Run: headless pygame with SDL's dummy video driver; simulated clock (each Clock.tick advances the game by its frame time, no real sleeping); random seed 0; keys injected as events and as key.get_pressed() state; no mouse input.
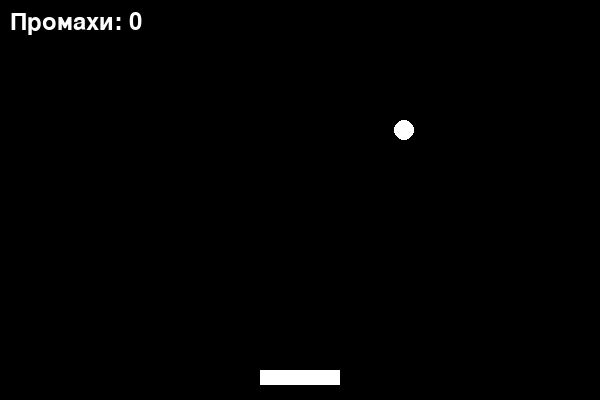
Frame 1 of 4 · flips 1–60 · no input
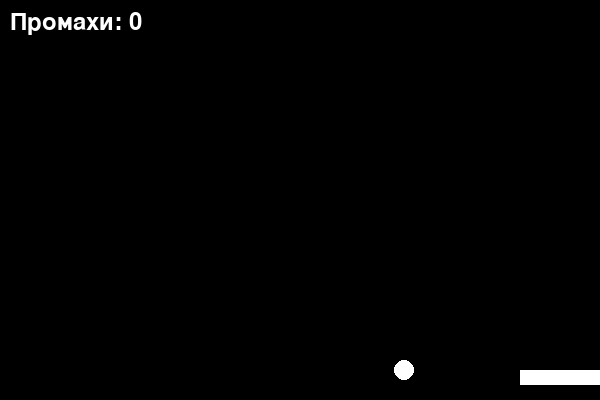
Frame 2 of 4 · flips 61–180 · tapped SPACE, RETURN · held RIGHT (→), D
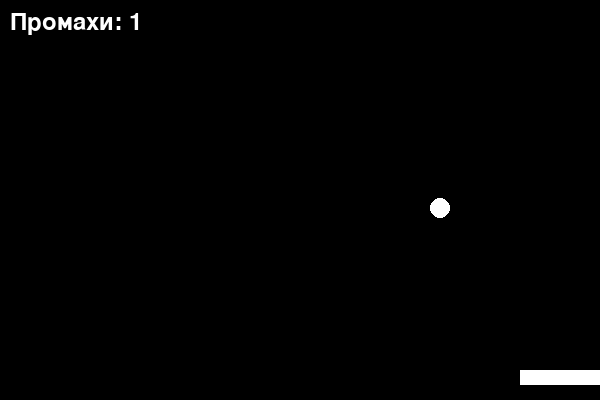
Frame 3 of 4 · flips 181–300 · held DOWN (↓), S
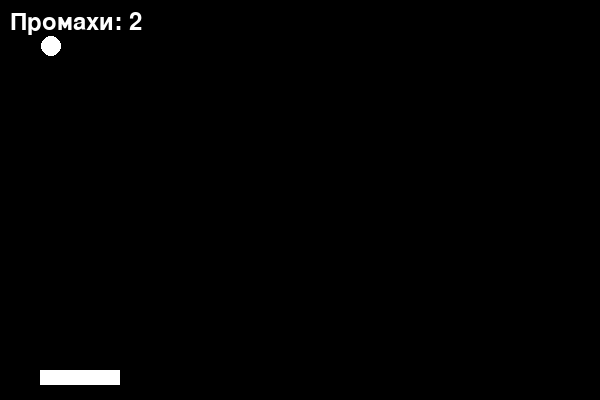
Frame 4 of 4 · flips 301–420 · held LEFT (←), A, UP (↑), W

The pygame program that drew these frames:

import pygame
import random

# ініціалізація
pygame.init()

WIDTH, HEIGHT = 600, 400
screen = pygame.display.set_mode((WIDTH, HEIGHT))
pygame.display.set_caption("М'яч — кінець гри")

WHITE = (255, 255, 255)
BLACK = (0, 0, 0)

clock = pygame.time.Clock()
font = pygame.font.SysFont(None, 36)

# гравець
player = pygame.Rect(WIDTH // 2 - 40, HEIGHT - 30, 80, 15)
player_speed = 4   # повільний рух

# м'яч
ball = pygame.Rect(random.randint(0, WIDTH - 20), 0, 20, 20)
ball_speed = 2     # повільне падіння

misses = 0
MAX_MISSES = 3
game_over = False

running = True
while running:
    clock.tick(30)  # уповільнення всієї гри

    for event in pygame.event.get():
        if event.type == pygame.QUIT:
            running = False

    keys = pygame.key.get_pressed()
    if not game_over:
        if keys[pygame.K_LEFT] and player.left > 0:
            player.x -= player_speed
        if keys[pygame.K_RIGHT] and player.right < WIDTH:
            player.x += player_speed

        # рух м'яча
        ball.y += ball_speed

        # зловили м'яч
        if ball.colliderect(player):
            ball.x = random.randint(0, WIDTH - 20)
            ball.y = 0

        # промах
        elif ball.top > HEIGHT:
            misses += 1
            ball.x = random.randint(0, WIDTH - 20)
            ball.y = 0

            if misses >= MAX_MISSES:
                game_over = True

    # малювання
    screen.fill(BLACK)

    if game_over:
        text = font.render("Гру завершено", True, WHITE)
        screen.blit(text, (200, 170))
    else:
        pygame.draw.rect(screen, WHITE, player)
        pygame.draw.ellipse(screen, WHITE, ball)

        info = font.render(f"Промахи: {misses}", True, WHITE)
        screen.blit(info, (10, 10))

    pygame.display.flip()

pygame.quit()
